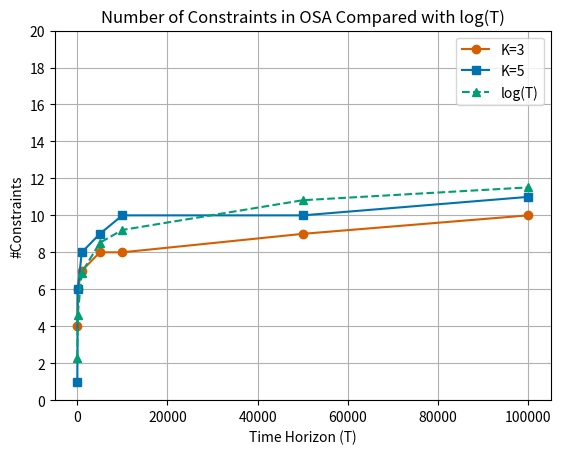

This figure's Python source: (Note: this script raises an exception after producing the figure.)
import matplotlib.pyplot as plt
from matplotlib.ticker import MaxNLocator
import numpy as np

# Data
T = np.array([10, 100, 1000, 5000, 10000, 50000, 100000])
K3 = np.array([4, 6, 7, 8, 8, 9, 10])
K5 = np.array([1, 6, 8, 9, 10, 10, 11])

# colors = ["#0072B2", "#D55E00", "#009E73", "#CC79A7"]


# Plot K=3 and K=5 vs T
plt.plot(T, K3, marker="o", color="#D55E00", label="K=3")
plt.plot(T, K5, marker="s", color="#0072B2", label="K=5")

# Plot log(T)
plt.plot(T, np.log(T), marker="^", linestyle="--", color="#009E73", label="log(T)")

# Labels and legend
plt.xlabel("Time Horizon (T)")
plt.ylabel("#Constraints")
plt.title("Number of Constraints in OSA Compared with log(T)")
plt.legend()
plt.grid(True)

# Set y-axis limit
plt.ylim(0, 20)
plt.gca().yaxis.set_major_locator(MaxNLocator(integer=True))


# Save the figure
plt.savefig("visualization/logT.png", dpi=300, bbox_inches="tight")

# Show the plot
plt.show()
